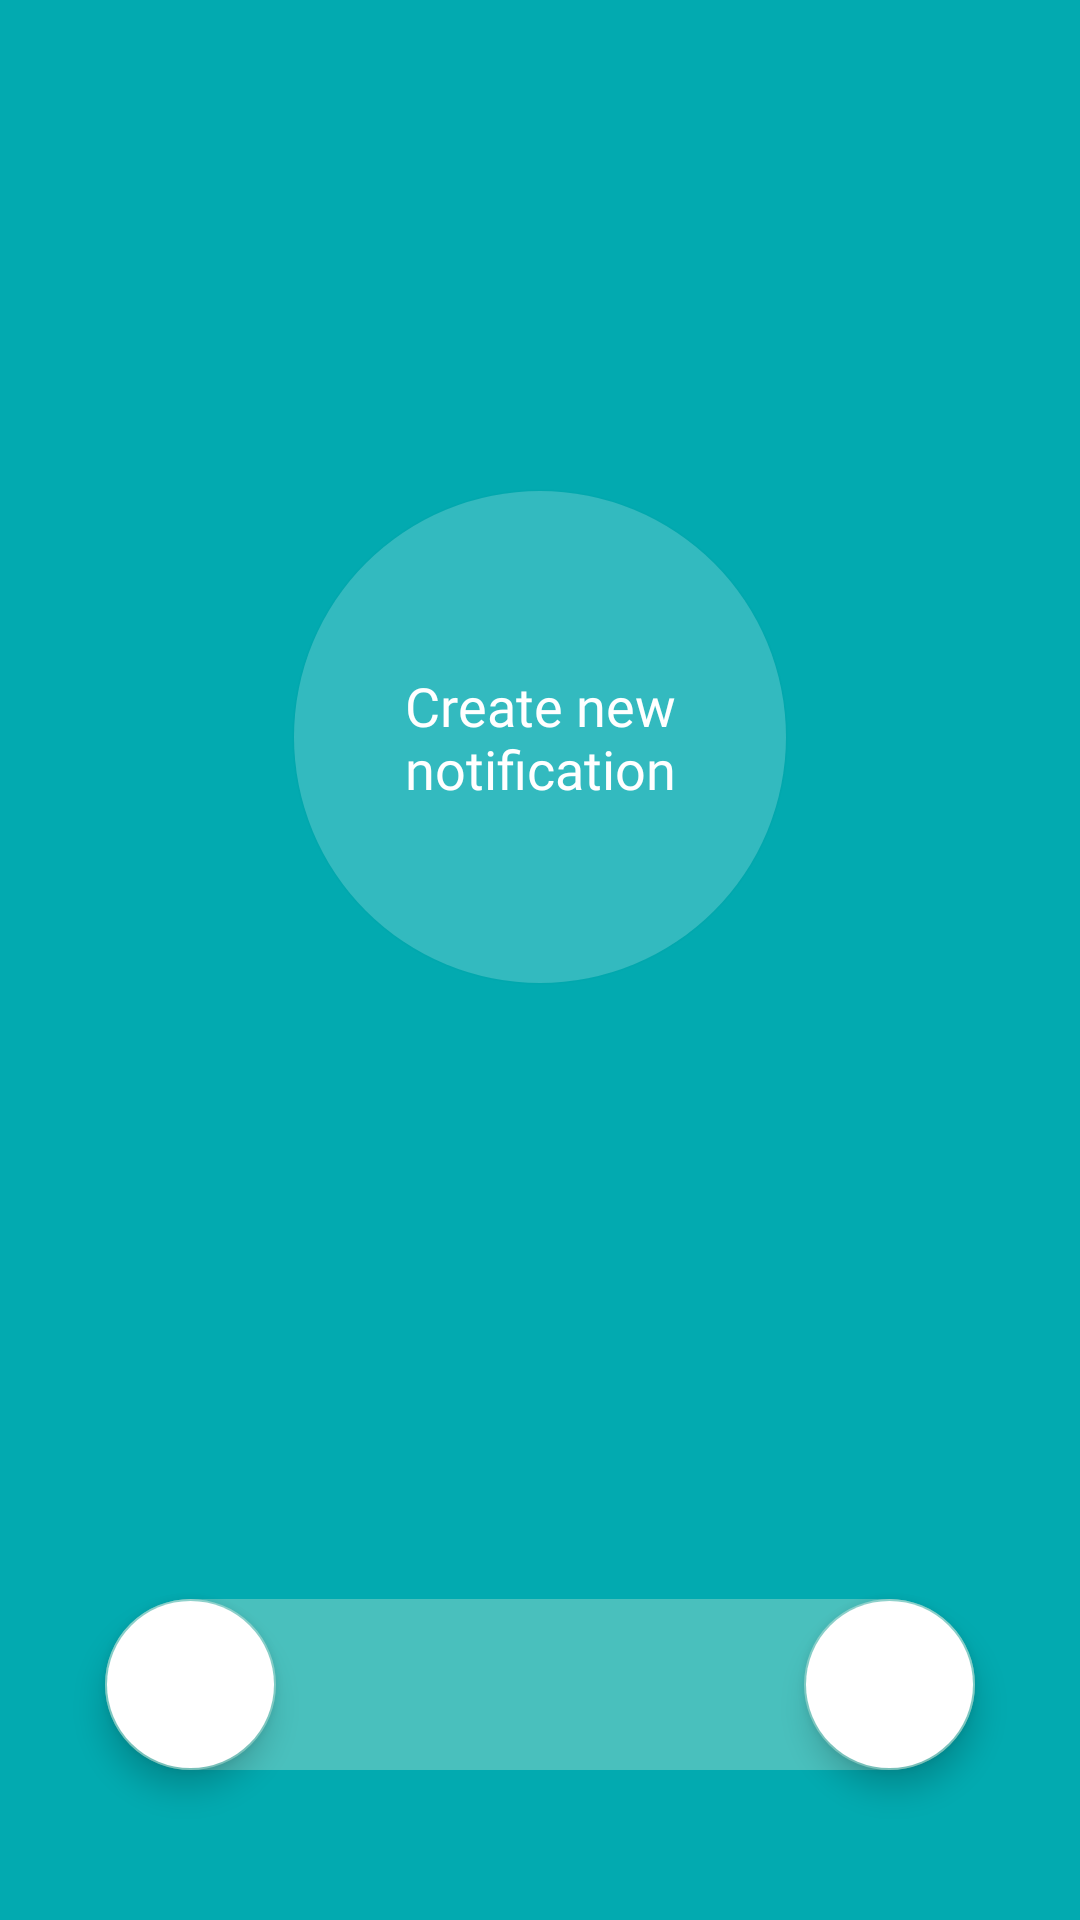

Android layout source for this screen:
<!-- AndroidManifest.xml: application theme Theme.Design.NoActionBar -->
<!-- res/layout/fragment_main.xml -->
<?xml version="1.0" encoding="utf-8"?>
<androidx.constraintlayout.widget.ConstraintLayout xmlns:android="http://schemas.android.com/apk/res/android"
    xmlns:app="http://schemas.android.com/apk/res-auto"
    xmlns:tools="http://schemas.android.com/tools"
    android:layout_width="match_parent"
    android:layout_height="match_parent"
    android:background="@color/color_1"
    tools:context=".view.MainFragment">

    <Button
        android:id="@+id/create_new_notification_button"
        style="@style/notification_text_style"
        android:layout_width="164dp"
        android:layout_height="164dp"
        android:background="@drawable/circle_button"
        android:text="@string/create_notification"
        app:layout_constraintBottom_toBottomOf="parent"
        app:layout_constraintEnd_toEndOf="parent"
        app:layout_constraintStart_toStartOf="parent"
        app:layout_constraintTop_toTopOf="parent"
        app:layout_constraintVertical_bias="0.344"
        app:rippleColor="@color/color_2" />

    <TextView
        android:id="@+id/fragment_number_text_view"
        style="@style/notification_text_style"
        android:layout_width="290dp"
        android:layout_height="57dp"
        android:background="@drawable/circle_rect_textview"
        android:gravity="center"
        android:textSize="23sp"
        android:textStyle="bold"
        app:layout_constraintBottom_toBottomOf="parent"
        app:layout_constraintEnd_toEndOf="parent"
        app:layout_constraintStart_toStartOf="parent"
        app:layout_constraintTop_toTopOf="parent"
        app:layout_constraintVertical_bias="0.914" />

    <com.google.android.material.floatingactionbutton.FloatingActionButton
        android:id="@+id/add_button_fragment"
        android:layout_width="57dp"
        android:layout_height="57dp"
        android:backgroundTint="@color/white"
        android:src="@drawable/add"
        app:layout_constraintBottom_toBottomOf="parent"
        app:layout_constraintEnd_toEndOf="@+id/fragment_number_text_view"
        app:layout_constraintHorizontal_bias="1.0"
        app:layout_constraintStart_toStartOf="parent"
        app:layout_constraintTop_toTopOf="parent"
        app:layout_constraintVertical_bias="0.914"
        tools:ignore="ContentDescription" />

    <com.google.android.material.floatingactionbutton.FloatingActionButton
        android:id="@+id/remove_fragment_button"
        android:layout_width="57dp"
        android:layout_height="57dp"
        android:backgroundTint="@color/white"
        android:src="@drawable/remove"
        app:layout_constraintBottom_toBottomOf="parent"
        app:layout_constraintEnd_toEndOf="parent"
        app:layout_constraintHorizontal_bias="0.0"
        app:layout_constraintStart_toStartOf="@+id/fragment_number_text_view"
        app:layout_constraintTop_toTopOf="parent"
        app:layout_constraintVertical_bias="0.914"
        app:rippleColor="@color/white"
        tools:ignore="ContentDescription" />


</androidx.constraintlayout.widget.ConstraintLayout>
<!-- resources referenced by this layout -->
<resources>
  <color name="color_1">#02AAB0</color>
  <color name="color_2">#33BABF</color>
  <color name="white">#FFFFFFFF</color>
  <!-- drawable circle_button (drawable) -->
  <?xml version="1.0" encoding="utf-8"?>
  <selector xmlns:android="http://schemas.android.com/apk/res/android">
      <item android:state_pressed="false">
          <shape android:shape="oval">
              <solid android:color="@color/color_2"/>
          </shape>
      </item>
      <item android:state_pressed="true">
          <shape android:shape="oval">
              <solid android:color="@color/color_1"/>
          </shape>
      </item>
  </selector>
  <!-- drawable circle_rect_textview (drawable) -->
  <?xml version="1.0" encoding="utf-8"?>
  <selector xmlns:android="http://schemas.android.com/apk/res/android">
      <item android:state_pressed="false">
          <shape android:shape="rectangle">
              <corners android:radius="200dp"/>
              <solid android:color="@color/color_3"/>
          </shape>
      </item>
  </selector>
  <string name="create_notification">Create new notification</string>
  <style name="notification_text_style">
          <item name="android:textAllCaps">false</item>
          <item name="android:textSize">18sp</item>
          <item name="android:textColor">@color/white</item>
          <item name="android:gravity">center</item>
          <item name="android:fontFamily">@font/roboto</item>
      </style>
  <color name="color_3">#49C0BD</color>
</resources>
